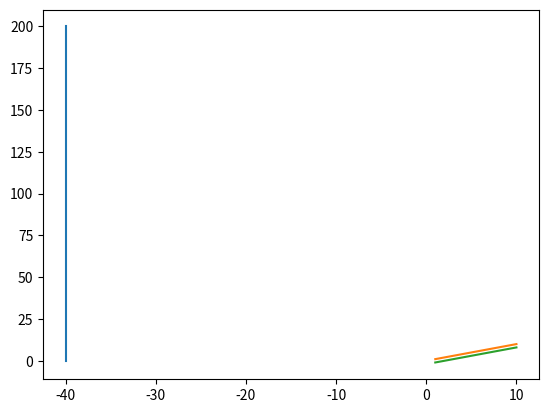

This figure's Python source:
import numpy as np
import matplotlib.pyplot as plt
import math



def drawBat(cX, cY, cXdash , cYdash ):
   plt.plot([cX,cXdash],[cY,cYdash])
   plt.show()

def calcVector(Current):
    vecCurrent = np.array([(Current[0, 0] - Current[1, 0]), (Current[0, 1] - Current[1, 1])])
    return vecCurrent

def calcVector(Topoint , Frompoint):
    Vector = np.array([(Topoint[0] - Frompoint[0]), (Topoint[1] - Frompoint[1])])
    return Vector

def calcAngle(m1 , m2):
    tanOfang = abs(((m2-m1)/(1+(m2*m1))))
    ang = math.degrees(math.atan(tanOfang))
    return ang



def calcShortestPoint( Robot , Obstacle):
    if ((Obstacle[0,1]-Obstacle[1,1]) != 0 and (Obstacle[0,0]-Obstacle[1,0]) != 0):

        m = ((Obstacle[0,1]-Obstacle[1,1])/(Obstacle[0,0]-Obstacle[1,0]))

        c1 = (-m*Obstacle[1,0]) + Obstacle[1,1]
        c2 = (1/m)*Robot[0] + Robot[1]


        ShPointX = ((c2- c1)*m)/(pow(m,2)+1)

        ShPointY = (((c1- c2))/(pow(m,2)+1)) + c2
    else:
        if((Obstacle[0,0]-Obstacle[1,0]) == 0):
            ShPointX = Obstacle[0,0]
            ShPointY = Robot[1]

        if ((Obstacle[0,1]-Obstacle[1,1])== 0):
            ShPointX = Robot[0]
            ShPointY = Obstacle[0,1]

    print("sh",ShPointX,ShPointY)

    vectorObstacle=[Obstacle[0,0]-Obstacle[1,0] , Obstacle[0,1]-Obstacle[1,1]]
    vectorSh = [ShPointX-Obstacle[1,0] , ShPointY -Obstacle[1,1]]
    dotvecObs = np.dot(vectorObstacle,vectorObstacle)
    dotvecSh = np.dot(vectorObstacle,vectorSh)
    if (dotvecObs <= dotvecSh):
        shortestPt =[Obstacle[0,0],Obstacle[0,1]]
    else:
        if (dotvecSh <= 0):
            shortestPt = [Obstacle[1,0] , Obstacle[1,1]]
        else:
            shortestPt = [ShPointX , ShPointY]

    return shortestPt

Robot = np.array([3,3])
Obs = np.array([[-40,1],[-40,200]])
print(calcShortestPoint(Robot,Obs)) # for checking

def rotateRobot(CurrentPath , theta):
    #Rotation of the robot about center
    Center=[CurrentPath[:,0].mean(),CurrentPath[:,1].mean()]
    #translation
    transCurrentfront = CurrentPath[0,:] - Center
    transCurrentback = CurrentPath[1, :] - Center
    #rotation
    theta = math.radians(theta)
    Rotmat = np.array([[math.cos(theta),- math.sin(theta)],[math.sin(theta),math.cos(theta)]])
    RotCurrentfront = np.matmul(Rotmat, transCurrentfront)
    RotCurrentback = np.matmul(Rotmat,transCurrentback)
    Advfront = RotCurrentfront + Center
    Advback = RotCurrentback + Center
    Rotpos = np.array([Advfront, Advback])
    return Rotpos



def pointAtDistance(dist , Current ):

    vecCurrent = [(Current[0, 0] - Current[1, 0]), (Current[0, 1] - Current[1, 1])]
    magCurrent = math.sqrt(math.pow(vecCurrent[0],2)+ math.pow(vecCurrent[1],2))
    unitvecCurrent = np.divide(vecCurrent,magCurrent)


    if ((Current[0, 0] - Current[1, 0]) != 0):
        m = ((Current[0, 1] - Current[1, 1]) / (Current[0, 0] - Current[1, 0]))
        x3 = math.sqrt((pow(dist,2))/(pow(m,2)+1)) + Current[1, 0]
        x32 = - math.sqrt((pow(dist,2))/(pow(m,2)+1)) + Current[1, 0]
        y3 = m*(x3 - Current[1, 0])+ Current[1, 1]
        y32 = m * (x32 - Current[1, 0]) + Current[1, 1]

        x3dash = math.sqrt((pow(dist, 2)) / (pow(m, 2) + 1)) + Current[0, 0]
        x32dash = - math.sqrt((pow(dist, 2)) / (pow(m, 2) + 1)) + Current[0, 0]
        y3dash = m * (x3dash - Current[1, 0]) + Current[1, 1]
        y32dash = m * (x32dash - Current[1, 0]) + Current[1, 1]

    else:
        x3 = Current[1, 0]
        y3 = Current[1, 1] + dist
        x3dash = Current[0,0]
        y3dash = Current[0,1] + dist

        x32 = Current[1, 0]
        y32 = Current[1, 1] - dist
        x32dash = Current[0, 0]
        y32dash = Current[0, 1] - dist

    vecfront = [(x3 - Current[1, 0]), (y3- Current[1, 1])]
    magfront = math.sqrt(math.pow(vecfront[0], 2) + math.pow(vecfront[1], 2))
    unitvecfront = np.divide(vecfront, magfront)
    vecfront2 = [(x32 - Current[1, 0]), (y32 - Current[1, 1])]
    magfront2 = math.sqrt(math.pow(vecfront2[0], 2) + math.pow(vecfront2[1], 2))
    unitvecfront2 = np.divide(vecfront2, magfront2)
    #print(" unit vec cur", unitvecCurrent , " unit vec fr" , unitvecfront, " ", unitvecfront2)
    #print(" all check " , unitvecfront2 == unitvecCurrent , " check " , np.equal(unitvecfront2,unitvecCurrent) , " diff " , np.all(abs(unitvecfront2 - unitvecCurrent ) < 0.00001) )
    if(np.all(abs(unitvecfront - unitvecCurrent ) < 0.00001)):
        print("1")
        Futpos = np.array([[x3dash,y3dash],[x3,y3]])

    if(np.all(abs(unitvecfront2 - unitvecCurrent ) < 0.00001)):
        print("2")
        Futpos = np.array([[x32dash, y32dash], [x32, y32]])

    return Futpos

# Robot = np.array([10,10])
# Obs = np.array([[0,2],[5,7]])
# dist = 10
# print(pointAtDistance(dist,Obs))

def generateEcho(rdist,gbat,angle):
    af = 1
    Csei =0
    si =0
    Dsei = 0
    gi = gbat + 40*math.log((0.1/rdist),10) + 2*(rdist-0.1)*af + Dsei + si + Csei
    return gi

def defineVelocity(rdist):

    if (0.3 < rdist < 6):
        Velocity = rdist
    else:
        if(rdist >= 6 ):
            Velocity = 6
        else:
            Velocity = 0.3

    Angvelo = (6-Velocity)*100

    return Velocity,Angvelo

def calcDistance(point1 , point2):
    dist = math.sqrt((math.pow((point1[0]-point2[0]),2)+math.pow((point1[1]-point2[1]),2)))
    return dist

def controllerRobot(Robot,Obstacle):
    RobotLeft = Robot[0]
    RobotRight = Robot[1]
    RobotCenter = (Robot[0]+Robot[1])/2
    Rleft = calcShortestPoint(RobotLeft[0],Obstacle)
    print("points", Rleft , " ", RobotLeft[0])
    RLdist = calcDistance(Rleft,RobotLeft[0])
    Rright = calcShortestPoint(RobotRight[0], Obstacle)
    RRdist = calcDistance(Rright, RobotRight[0])
    Rcen = calcShortestPoint(RobotCenter[0],Obstacle)
    Rdist = calcDistance(Rcen, RobotCenter[0])
    if((RobotCenter[0,0]-RobotCenter[0,1])==0):
        SlopeRobot = math.inf
    else:
        SlopeRobot = (RobotCenter[0,1] - RobotCenter[1,1])/(RobotCenter[0,0]-RobotCenter[0,1])
    if ((Obstacle[0,0]-Obstacle[0,1]) == 0):
        SlopeObstacle= math.inf
    else:
        SlopeObstacle = (Obstacle[0,1] - Obstacle[1,1])/(Obstacle[0,0]-Obstacle[0,1])

    sei = calcAngle(SlopeRobot,SlopeObstacle)
    print(" angle", sei)
    gl = generateEcho(RLdist,120,sei)
    gr = generateEcho(RRdist,120,sei)
    print( "echo ", gl ,gr )







if __name__ == "__main__":
    RobotLeft = np.array([[1,1],[10,10]])
    RobotRight = np.array([[1,-1],[10,8]])
    Robot = np.array([RobotLeft , RobotRight])
    Obstacle_Hor = np.array([[-40,0],[-40,200]])
    controllerRobot(Robot,Obstacle_Hor)
    plt.plot(Obstacle_Hor[:,0],Obstacle_Hor[:,1])
    plt.plot(RobotLeft[:,0],RobotLeft[:,1])
    plt.plot(RobotRight[:, 0], RobotRight[:, 1])
    plt.show()
